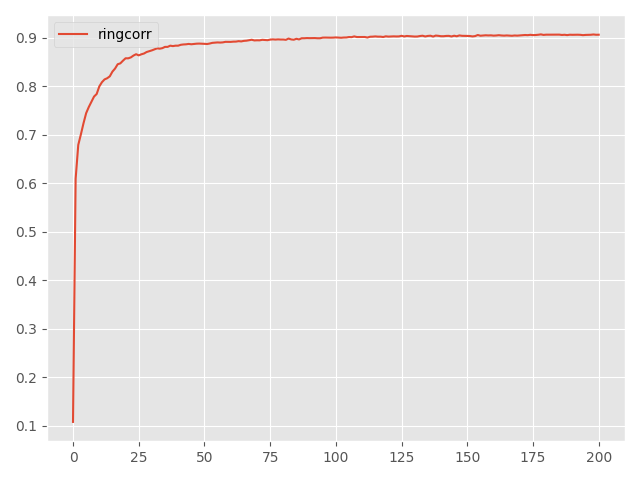

Values plotted in this chart, from the file beside it:
Step, topology, method, lr, clip, sigma, sigma-cor, epsilon, accuracy
0, ring, corr, 5, 0.1, 0.0008878, 0.0005166, 1, 0.1076
5, ring, corr, 5, 0.1, 0.0008878, 0.0005166, 1, 0.6092
10, ring, corr, 5, 0.1, 0.0008878, 0.0005166, 1, 0.679
15, ring, corr, 5, 0.1, 0.0008878, 0.0005166, 1, 0.7008
20, ring, corr, 5, 0.1, 0.0008878, 0.0005166, 1, 0.7238
25, ring, corr, 5, 0.1, 0.0008878, 0.0005166, 1, 0.7445
30, ring, corr, 5, 0.1, 0.0008878, 0.0005166, 1, 0.7571
35, ring, corr, 5, 0.1, 0.0008878, 0.0005166, 1, 0.7677
40, ring, corr, 5, 0.1, 0.0008878, 0.0005166, 1, 0.7787
45, ring, corr, 5, 0.1, 0.0008878, 0.0005166, 1, 0.784
50, ring, corr, 5, 0.1, 0.0008878, 0.0005166, 1, 0.7996
55, ring, corr, 5, 0.1, 0.0008878, 0.0005166, 1, 0.8083
60, ring, corr, 5, 0.1, 0.0008878, 0.0005166, 1, 0.8141
65, ring, corr, 5, 0.1, 0.0008878, 0.0005166, 1, 0.8165
70, ring, corr, 5, 0.1, 0.0008878, 0.0005166, 1, 0.8205
75, ring, corr, 5, 0.1, 0.0008878, 0.0005166, 1, 0.8302
80, ring, corr, 5, 0.1, 0.0008878, 0.0005166, 1, 0.8365
85, ring, corr, 5, 0.1, 0.0008878, 0.0005166, 1, 0.8454
90, ring, corr, 5, 0.1, 0.0008878, 0.0005166, 1, 0.8472
95, ring, corr, 5, 0.1, 0.0008878, 0.0005166, 1, 0.8527
100, ring, corr, 5, 0.1, 0.0008878, 0.0005166, 1, 0.8577
105, ring, corr, 5, 0.1, 0.0008878, 0.0005166, 1, 0.8576
110, ring, corr, 5, 0.1, 0.0008878, 0.0005166, 1, 0.8595
115, ring, corr, 5, 0.1, 0.0008878, 0.0005166, 1, 0.8633
120, ring, corr, 5, 0.1, 0.0008878, 0.0005166, 1, 0.8661
125, ring, corr, 5, 0.1, 0.0008878, 0.0005166, 1, 0.8637
130, ring, corr, 5, 0.1, 0.0008878, 0.0005166, 1, 0.8659
135, ring, corr, 5, 0.1, 0.0008878, 0.0005166, 1, 0.8675
140, ring, corr, 5, 0.1, 0.0008878, 0.0005166, 1, 0.8706
145, ring, corr, 5, 0.1, 0.0008878, 0.0005166, 1, 0.8722
150, ring, corr, 5, 0.1, 0.0008878, 0.0005166, 1, 0.874
155, ring, corr, 5, 0.1, 0.0008878, 0.0005166, 1, 0.8762
160, ring, corr, 5, 0.1, 0.0008878, 0.0005166, 1, 0.8782
165, ring, corr, 5, 0.1, 0.0008878, 0.0005166, 1, 0.8775
170, ring, corr, 5, 0.1, 0.0008878, 0.0005166, 1, 0.8786
175, ring, corr, 5, 0.1, 0.0008878, 0.0005166, 1, 0.8812
180, ring, corr, 5, 0.1, 0.0008878, 0.0005166, 1, 0.8812
185, ring, corr, 5, 0.1, 0.0008878, 0.0005166, 1, 0.8837
190, ring, corr, 5, 0.1, 0.0008878, 0.0005166, 1, 0.8828
195, ring, corr, 5, 0.1, 0.0008878, 0.0005166, 1, 0.8837
200, ring, corr, 5, 0.1, 0.0008878, 0.0005166, 1, 0.8837
205, ring, corr, 5, 0.1, 0.0008878, 0.0005166, 1, 0.8855
210, ring, corr, 5, 0.1, 0.0008878, 0.0005166, 1, 0.8862
215, ring, corr, 5, 0.1, 0.0008878, 0.0005166, 1, 0.8865
220, ring, corr, 5, 0.1, 0.0008878, 0.0005166, 1, 0.8873
225, ring, corr, 5, 0.1, 0.0008878, 0.0005166, 1, 0.8866
230, ring, corr, 5, 0.1, 0.0008878, 0.0005166, 1, 0.8872
235, ring, corr, 5, 0.1, 0.0008878, 0.0005166, 1, 0.8878
240, ring, corr, 5, 0.1, 0.0008878, 0.0005166, 1, 0.888
245, ring, corr, 5, 0.1, 0.0008878, 0.0005166, 1, 0.8878
250, ring, corr, 5, 0.1, 0.0008878, 0.0005166, 1, 0.8875
255, ring, corr, 5, 0.1, 0.0008878, 0.0005166, 1, 0.8871
260, ring, corr, 5, 0.1, 0.0008878, 0.0005166, 1, 0.8881
265, ring, corr, 5, 0.1, 0.0008878, 0.0005166, 1, 0.8895
270, ring, corr, 5, 0.1, 0.0008878, 0.0005166, 1, 0.89
275, ring, corr, 5, 0.1, 0.0008878, 0.0005166, 1, 0.8904
280, ring, corr, 5, 0.1, 0.0008878, 0.0005166, 1, 0.8901
285, ring, corr, 5, 0.1, 0.0008878, 0.0005166, 1, 0.8905
290, ring, corr, 5, 0.1, 0.0008878, 0.0005166, 1, 0.8916
295, ring, corr, 5, 0.1, 0.0008878, 0.0005166, 1, 0.8915
... 141 more rows
